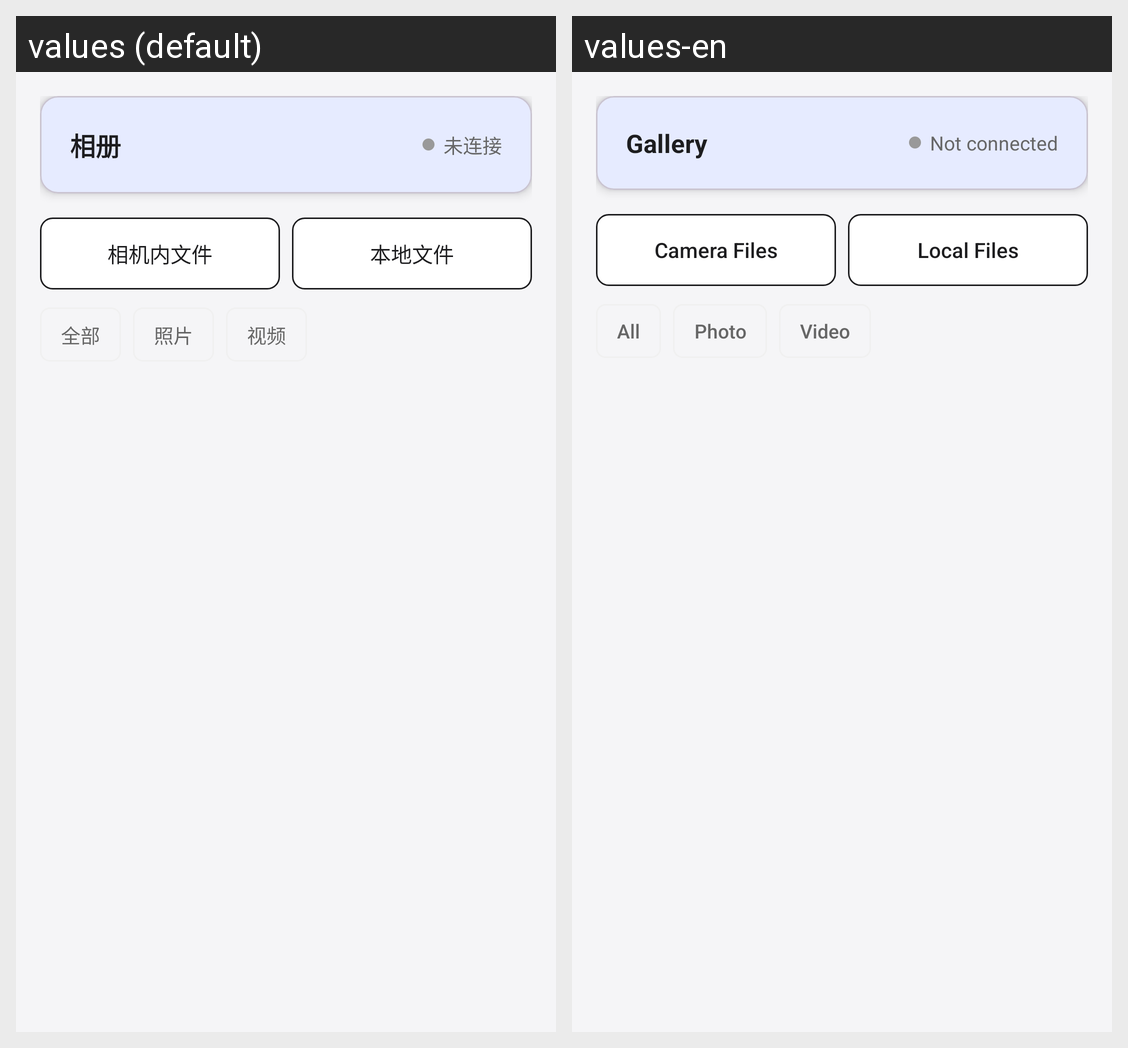

The Android screen above is rendered under two locales of the same app. Produce the string resources it draws, with the default and per-locale values.
Android screen res/layout/fragment_gallery.xml rendered under 2 locales, left to right: values (default), values-en. Device: Nexus 5 (rendered at 1080×1920; each locale shown at half size, 540×960, under a caption strip naming it); theme Theme.AndroidSDKDemo.
Strings drawn on this screen, with the default value and each locale's value (text and hints the layout hard-codes, and strings that could not be matched under every locale, appear in the picture but are not listed):

gallery
  values: 相册
  values-en: Gallery

camera_files
  values: 相机内文件
  values-en: Camera Files

local_files
  values: 本地文件
  values-en: Local Files

tab_all
  values: 全部
  values-en: All

tab_photo
  values: 照片
  values-en: Photo

tab_video
  values: 视频
  values-en: Video

not_connected
  values: 未连接
  values-en: Not connected
